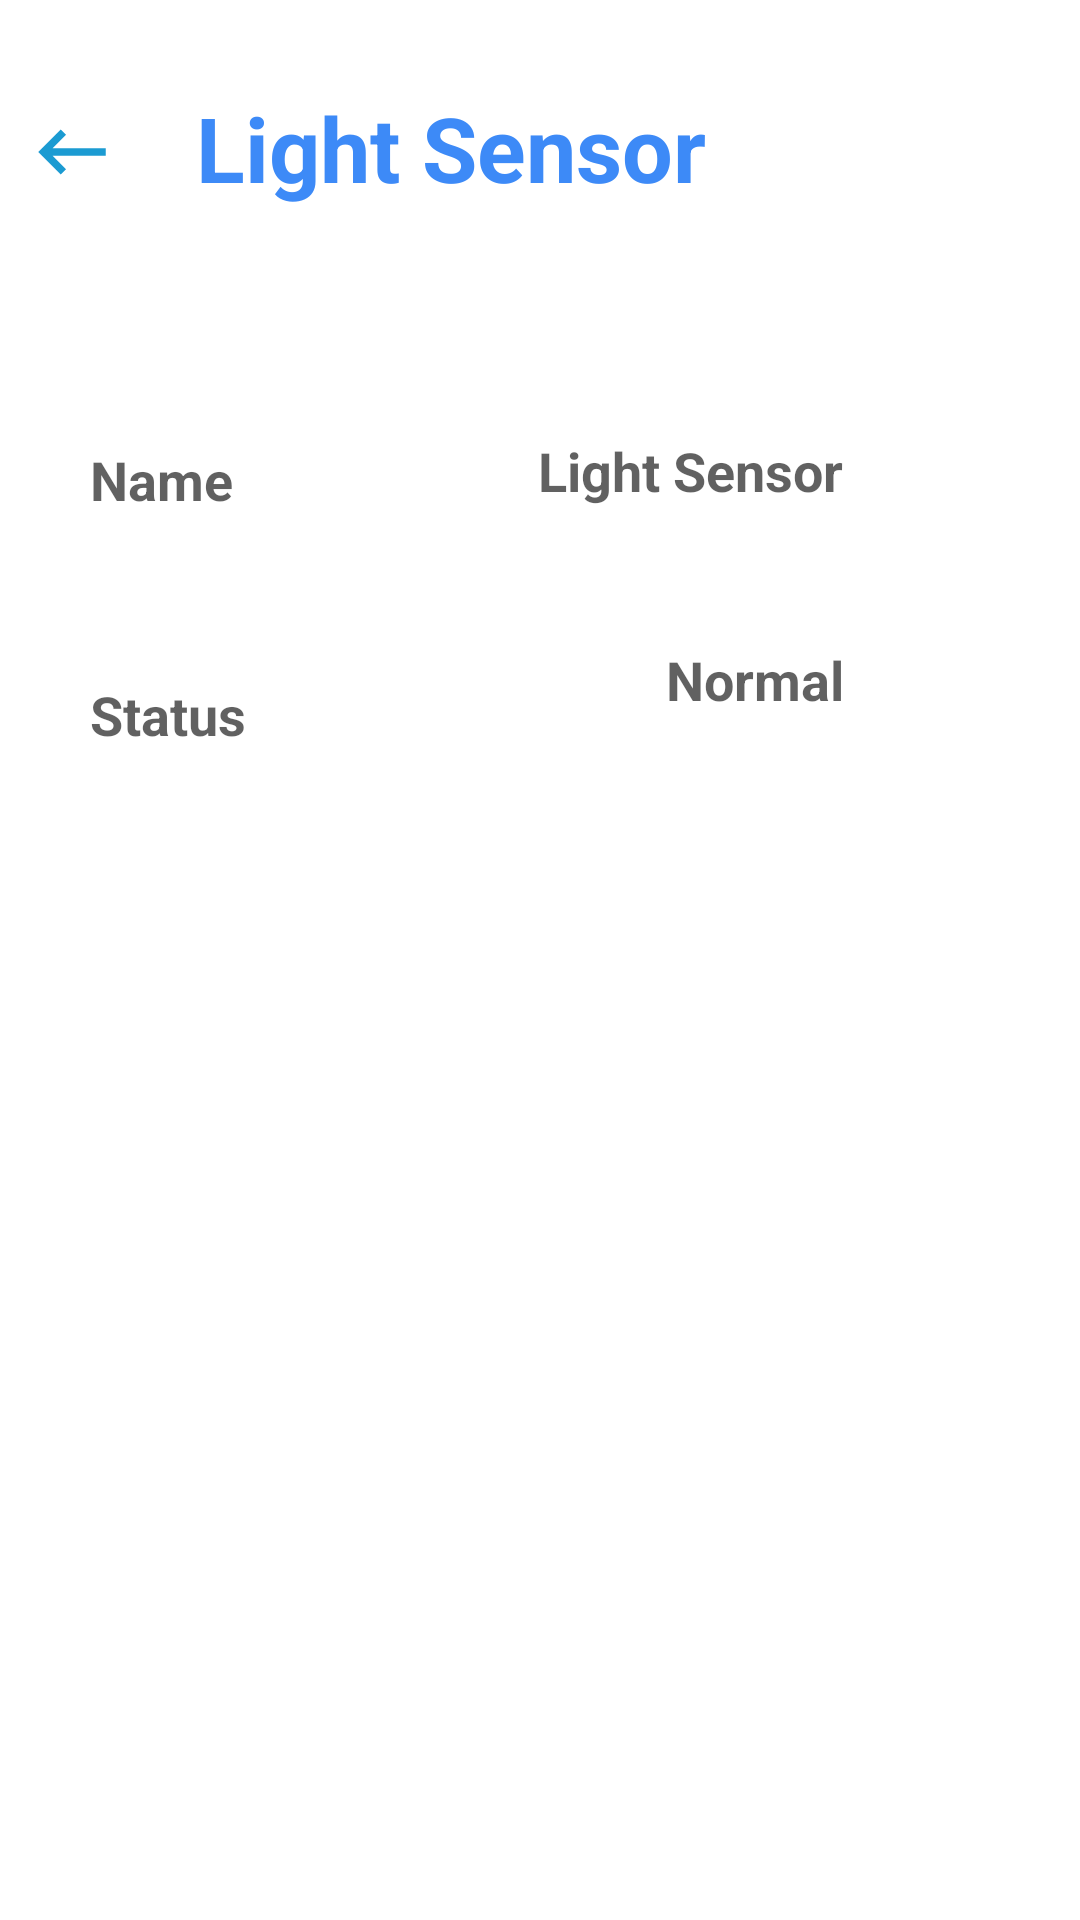

The Android layout XML behind this screen, and the referenced resources:
<!-- AndroidManifest.xml: application theme Theme.MultiProject -->
<!-- res/layout/activity_light.xml -->
<?xml version="1.0" encoding="utf-8"?>
<androidx.constraintlayout.widget.ConstraintLayout xmlns:android="http://schemas.android.com/apk/res/android"
    xmlns:app="http://schemas.android.com/apk/res-auto"
    xmlns:tools="http://schemas.android.com/tools"
    android:layout_width="match_parent"
    android:layout_height="match_parent">

    <TextView
        android:id="@+id/textView16"
        android:layout_width="283dp"
        android:layout_height="46dp"
        android:layout_marginVertical="16dp"
        android:layout_marginEnd="68dp"
        android:layout_marginBottom="55dp"
        android:gravity="center_horizontal"
        android:text="Light Sensor"
        android:textColor="#3d8af7"
        android:textSize="30sp"
        android:textStyle="bold"
        app:layout_constraintBottom_toBottomOf="parent"
        app:layout_constraintEnd_toEndOf="parent"
        app:layout_constraintHorizontal_bias="0.571"
        app:layout_constraintStart_toEndOf="@+id/btnback4"
        app:layout_constraintTop_toTopOf="parent"
        app:layout_constraintVertical_bias="0.023" />

    <TextView
        android:id="@+id/Light_status"
        android:layout_width="62dp"
        android:layout_height="33dp"
        android:layout_marginVertical="16dp"
        android:layout_marginEnd="76dp"
        android:text="Normal"
        android:textAlignment="viewStart"
        android:textColor="#9E000000"
        android:textSize="18sp"
        android:textStyle="bold"
        app:layout_constraintBottom_toBottomOf="parent"
        app:layout_constraintEnd_toEndOf="parent"
        app:layout_constraintHorizontal_bias="0.782"
        app:layout_constraintStart_toEndOf="@+id/statusSoil"
        app:layout_constraintTop_toTopOf="parent"
        app:layout_constraintVertical_bias="0.345" />

    <TextView
        android:id="@+id/statusLight"
        android:layout_width="61dp"
        android:layout_height="30dp"
        android:layout_marginVertical="16dp"
        android:text="Status"
        android:textAlignment="viewStart"
        android:textColor="#9E000000"
        android:textSize="18sp"
        android:textStyle="bold"
        app:layout_constraintBottom_toBottomOf="parent"
        app:layout_constraintEnd_toEndOf="parent"
        app:layout_constraintHorizontal_bias="0.1"
        app:layout_constraintStart_toStartOf="parent"
        app:layout_constraintTop_toBottomOf="@+id/nameLight"
        app:layout_constraintVertical_bias="0.081" />

    <TextView
        android:id="@+id/nameLight"
        android:layout_width="61dp"
        android:layout_height="30dp"
        android:layout_marginVertical="16dp"
        android:text="Name"
        android:textAlignment="viewStart"
        android:textColor="#9E000000"
        android:textSize="18sp"
        android:textStyle="bold"
        app:layout_constraintBottom_toBottomOf="parent"
        app:layout_constraintEnd_toEndOf="parent"
        app:layout_constraintHorizontal_bias="0.1"
        app:layout_constraintStart_toStartOf="parent"
        app:layout_constraintTop_toTopOf="parent"
        app:layout_constraintVertical_bias="0.228" />

    <TextView
        android:id="@+id/Light_name"
        android:layout_width="122dp"
        android:layout_height="33dp"
        android:layout_marginVertical="16dp"
        android:layout_marginEnd="52dp"
        android:text="Light Sensor"
        android:textAlignment="viewStart"
        android:textColor="#9E000000"
        android:textSize="18sp"
        android:textStyle="bold"
        app:layout_constraintBottom_toBottomOf="parent"
        app:layout_constraintEnd_toEndOf="parent"
        app:layout_constraintHorizontal_bias="0.929"
        app:layout_constraintStart_toEndOf="@+id/nameLight"
        app:layout_constraintTop_toTopOf="parent"
        app:layout_constraintVertical_bias="0.224" />

    <ImageButton
        android:id="@+id/btnLight"
        android:layout_width="wrap_content"
        android:layout_height="wrap_content"
        android:background="@color/white"
        android:contentDescription="@android:string/untitled"
        android:minWidth="48dp"
        android:minHeight="48dp"
        app:layout_constraintBottom_toBottomOf="parent"
        app:layout_constraintStart_toStartOf="parent"
        app:layout_constraintTop_toTopOf="parent"
        app:layout_constraintVertical_bias="0.045"
        app:srcCompat="@drawable/ic_baseline_keyboard_backspace_24" />
</androidx.constraintlayout.widget.ConstraintLayout>
<!-- resources referenced by this layout -->
<resources>
  <!-- drawable ic_baseline_keyboard_backspace_24 (drawable) -->
  <vector android:height="30dp" android:tint="#1B9BD2"
      android:viewportHeight="24" android:viewportWidth="24"
      android:width="30dp" xmlns:android="http://schemas.android.com/apk/res/android">
      <path android:fillColor="@android:color/white" android:pathData="M21,11H6.83l3.58,-3.59L9,6l-6,6 6,6 1.41,-1.41L6.83,13H21z"/>
  </vector>
  <style name="Theme.MultiProject" parent="Theme.MaterialComponents.DayNight.DarkActionBar">
          
          <item name="colorPrimary">@color/purple_500</item>
          <item name="colorPrimaryVariant">@color/purple_700</item>
          <item name="colorOnPrimary">@color/white</item>
          
          <item name="colorSecondary">@color/teal_200</item>
          <item name="colorSecondaryVariant">@color/teal_700</item>
          <item name="colorOnSecondary">@color/black</item>
          
          <item name="android:statusBarColor" tools:targetApi="l">?attr/colorPrimaryVariant</item>
          
      </style>
  <!-- not gathered from this repository: default colours our renderer supplied (Android Studio template values) -->
  <color name="purple_500">#FF6200EE</color>
  <color name="purple_700">#FF3700B3</color>
  <color name="teal_200">#FF03DAC5</color>
  <color name="teal_700">#FF018786</color>
  <color name="black">#FF000000</color>
  <color name="white">#FFFFFFFF</color>
</resources>
